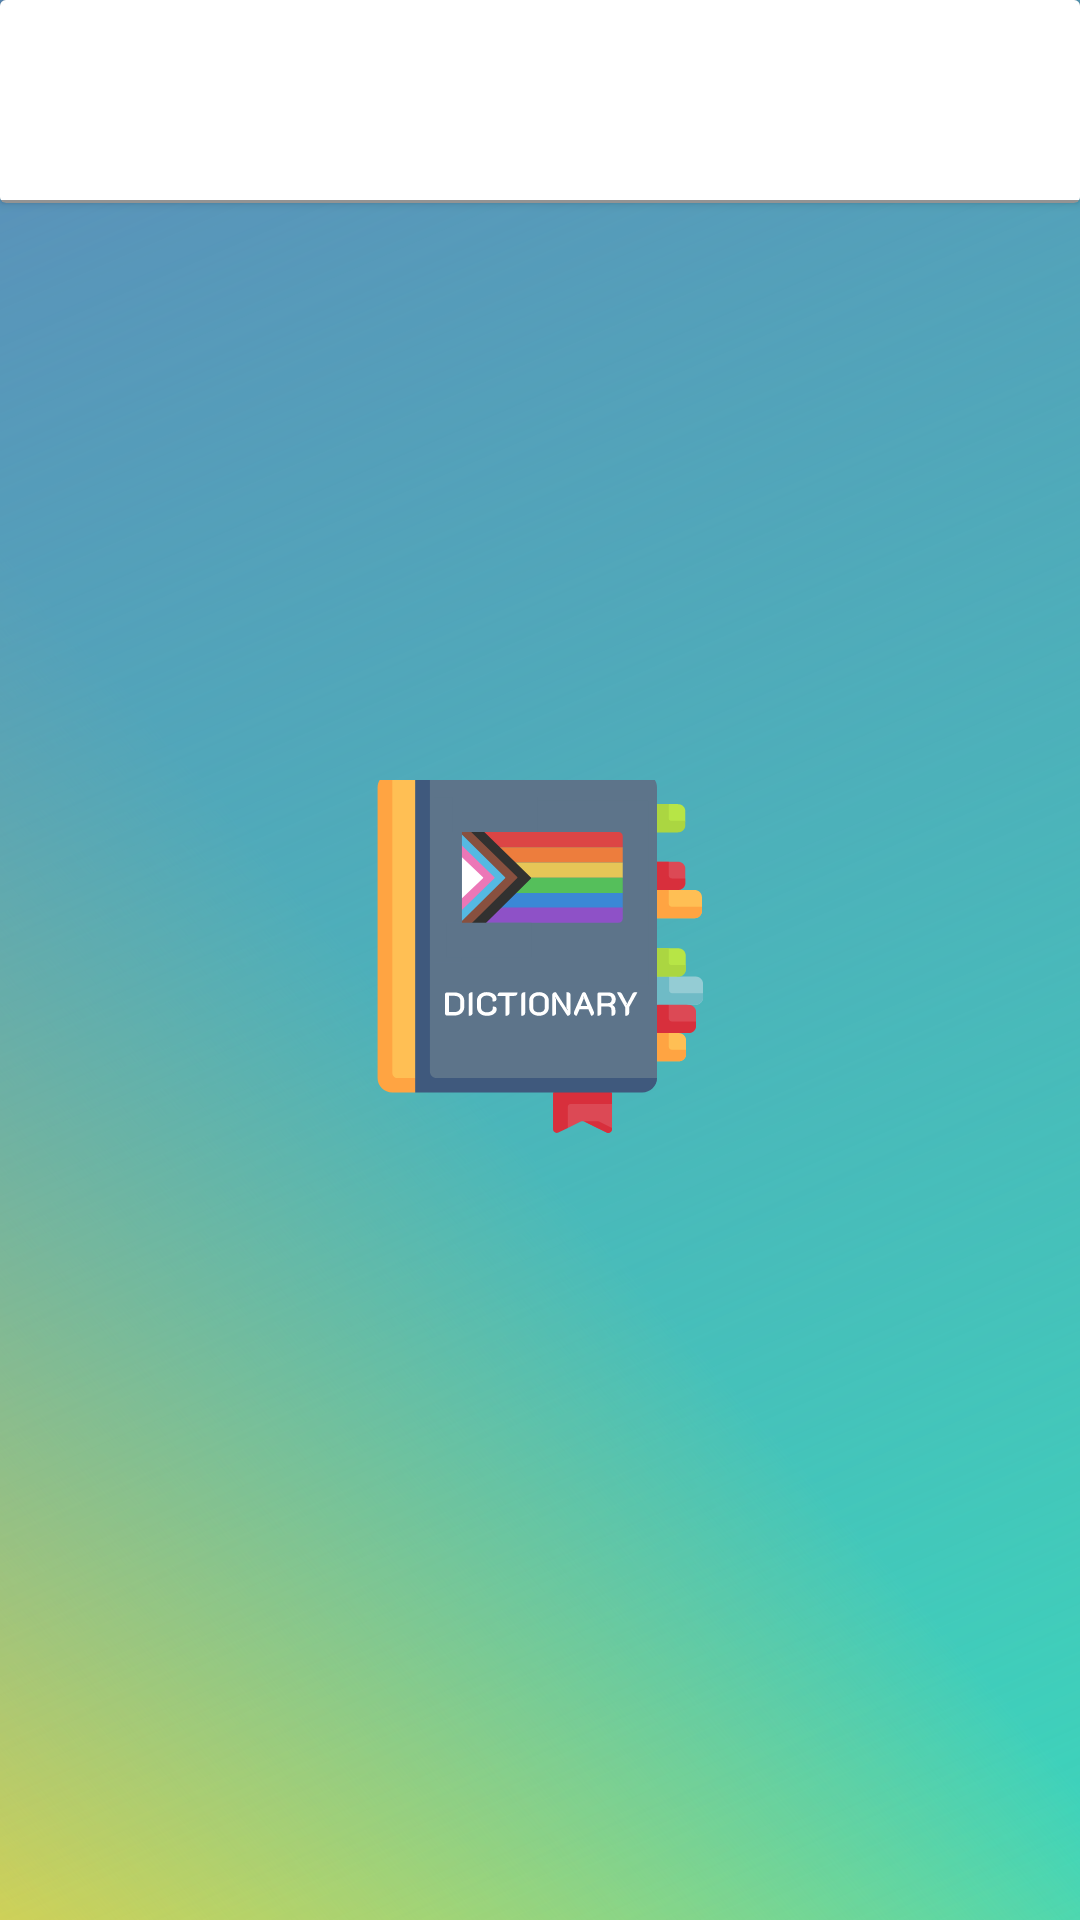

This screen was rendered from an Android layout file. Write that file and the resources it references.
<!-- AndroidManifest.xml: application theme splashScreenTheme -->
<!-- res/layout/list_layout_recent_searches.xml -->
<?xml version="1.0" encoding="utf-8"?>
<RelativeLayout xmlns:android="http://schemas.android.com/apk/res/android"
    android:layout_width="match_parent"
    android:layout_height="wrap_content"
    xmlns:app="http://schemas.android.com/apk/res-auto">

    <androidx.cardview.widget.CardView
        android:id="@+id/cvWordGeneral"
        android:layout_width="match_parent"
        android:layout_height="wrap_content"
        app:contentPaddingBottom="1dp"
        android:background="@drawable/ripple_effect"
        android:foreground="?android:attr/selectableItemBackground"
        app:cardBackgroundColor="@color/card_bottom_border">

    <RelativeLayout
        android:layout_width="match_parent"
        android:layout_height="wrap_content"
        android:background="@color/background"
        android:paddingVertical="8dp">

        <TextView
            android:id="@+id/tvRecentSearchWord"
            android:layout_width="wrap_content"
            android:layout_height="wrap_content"
            android:fontFamily="@font/open_sans"
            android:textColor="@color/mainText"
            android:textSize="16sp"
            android:textStyle="bold" />

        <TextView
            android:id="@+id/tvRecentSearchDefinition"
            android:layout_width="wrap_content"
            android:layout_height="wrap_content"
            android:layout_below="@+id/tvRecentSearchWord"
            android:layout_marginTop="10dp"
            android:textColor="@color/textAlt"
            />


    </RelativeLayout>
    </androidx.cardview.widget.CardView>

</RelativeLayout>
<!-- resources referenced by this layout -->
<resources>
  <color name="background">#FFFFFFFF</color>
  <color name="card_bottom_border">#939393</color>
  <color name="mainText">#FF000000</color>
  <color name="textAlt">#FF343434</color>
  <!-- drawable ripple_effect (drawable) -->
  <?xml version="1.0" encoding="utf-8"?>
  <ripple xmlns:android="http://schemas.android.com/apk/res/android"
      android:color="@color/cardSlightTransparent">
      <item>
          <shape android:shape="rectangle">
              <solid android:color="@color/transparent" />
              <corners android:radius="4dp" />
          </shape>
      </item>
  </ripple>
  <style name="splashScreenTheme" parent="Theme.MaterialComponents.Light.NoActionBar">
          <item name="android:windowBackground">@drawable/splash_screen</item>
      </style>
  <color name="cardSlightTransparent">#99FFFFFF</color>
  <color name="transparent">#00FFFFFF</color>
  <!-- drawable splash_screen (drawable) -->
  <?xml version="1.0" encoding="utf-8"?>
  <layer-list xmlns:android="http://schemas.android.com/apk/res/android">
      <item
          android:drawable="@drawable/welcome_splash_bg"/>
  
      <item
          android:drawable="@drawable/app_logo"
          android:gravity="center"/>
  
  </layer-list>
  <!-- drawable welcome_splash_bg (drawable) -->
  <vector xmlns:android="http://schemas.android.com/apk/res/android"
      xmlns:aapt="http://schemas.android.com/aapt"
      android:width="200dp"
      android:height="200dp"
      android:viewportWidth="360"
      android:viewportHeight="740">
    <path
        android:pathData="M0,0h360v740h-360z"
        android:fillColor="#EDE23F"/>
    <path
        android:pathData="M0,0h360v740h-360z">
      <aapt:attr name="android:fillColor">
        <gradient 
            android:startY="546"
            android:startX="253"
            android:endY="740"
            android:endX="-4.99995"
            android:type="linear">
          <item android:offset="0" android:color="#FF3CD6BB"/>
          <item android:offset="1" android:color="#002DD2B6"/>
        </gradient>
      </aapt:attr>
    </path>
    <path
        android:pathData="M0,0h360v740h-360z">
      <aapt:attr name="android:fillColor">
        <gradient 
            android:startY="-7.65067E-7"
            android:startX="-12"
            android:endY="740"
            android:endX="360"
            android:type="linear">
          <item android:offset="0" android:color="#FF5C8CB9"/>
          <item android:offset="1" android:color="#003CC7C7"/>
        </gradient>
      </aapt:attr>
    </path>
  </vector>
  <!-- drawable app_logo: vector/xml drawable (drawable, 16459 chars, omitted) -->
</resources>
